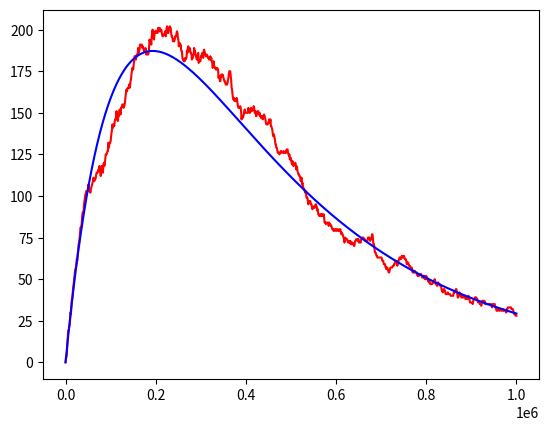

Recreate this plot in Python.
#this script finds the percentage constituents of a sample, originally all Uranium-234,
#as it #decays through various daughter reactions to Lead-206. The method used is a 
#Monte Carlo approach, with numerical analysis.
#consider the following radioactive chain:
#				  half-life 
#234U  -> 230Th    2.5x10^5 years
#230Th -> 226Ra    8x10^4 years
#226Ra -> 222Rn    8x10^4 years
#222Rn -> 206Pb    4 days, stable

import numpy as np 
import matplotlib.pyplot as plt

def simulate_decay(init_population, half_lives, t):
	lambdas = np.ones(len(half_lives))
	for i in range(len(half_lives)):
		lambdas[i] = np.log(2)/half_lives[i]

	population = init_population
	population_array = np.zeros(len(t))
	delta_t = 1000.


	for t in range(len(t)):
		population_array[t] = population[1] 

		for j in range(len(half_lives)):
			for i in range(population[j]):
				if np.random.rand() < 1-np.exp(-lambdas[j]*delta_t):
					population[j] = population[j]-1
					population[j+1] = population[j+1]+1

	t = np.linspace(0,1000000,1000)
	#print(init_population[0])
	analytic1 = 1000*np.exp(-lambdas[0]*t)
	analytic2 = 1000*(lambdas[0]/(lambdas[1]-lambdas[0]))*(np.exp(-lambdas[0]*t)-np.exp(-lambdas[1]*t))
	#print(population_array)
	
	plt.plot(t,population_array,'r')
	plt.plot(t,analytic2,'b')
	#axes = plt.gca()
	#axes.set_xlim([0,1000000])
	#axes.set_ylim([0,1000])
	#axes.set_ylim([0,1200])
	plt.show()

	return population


#example use

#assume a pure 234U sample initially
init_population = [1000, 0, 0, 0, 0]
half_lives = [250000, 80000, 1620, 4./365.]
t = np.linspace(0,1000000,1000)
population = simulate_decay(init_population, half_lives, t)
print(population)
